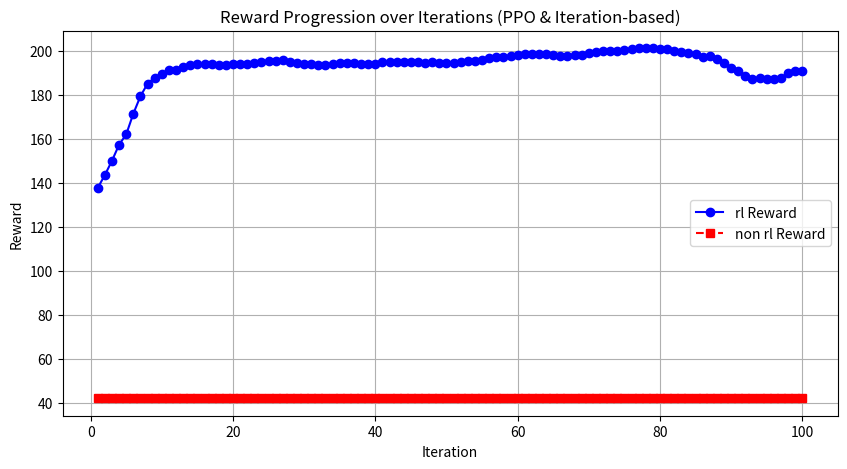

The script that saved this image:
import matplotlib.pyplot as plt
import numpy as np

# Iteration values (common x-axis for both datasets)
iterations = np.arange(1, 101)

# PPO Reward values
ppo_rewards = [
    137.703945, 143.524266, 150.017073, 157.319455, 161.974255, 171.406292, 179.319971, 185.048365, 
    187.714543, 189.428595, 191.029732, 191.278682, 192.481994, 193.650219, 194.013654, 193.728330, 
    193.900915, 193.704322, 193.678367, 193.839747, 194.027076, 193.888852, 194.486006, 194.913701, 
    195.143719, 195.247915, 195.550918, 194.903554, 194.383778, 194.106854, 194.128975, 193.708663, 
    193.637085, 193.958019, 194.516120, 194.241856, 194.325635, 194.041610, 193.866360, 193.994690, 
    194.729730, 194.758845, 194.816904, 195.069093, 195.072291, 194.796256, 194.530958, 194.720369, 
    194.480974, 194.449967, 194.429834, 194.869640, 195.171320, 195.450430, 195.767739, 196.728697, 
    197.066683, 197.241594, 197.385053, 197.965315, 198.270941, 198.529628, 198.434283, 198.432580, 
    197.888765, 197.490816, 197.433996, 197.831709, 197.899227, 198.901094, 199.212267, 199.864953, 
    199.834505, 199.993391, 200.337454, 200.888333, 201.107240, 201.101912, 201.010271, 200.864321, 
    200.776871, 199.866234, 199.333572, 198.720659, 198.606849, 197.343118, 197.416239, 196.346719, 
    194.382313, 192.093374, 190.775850, 188.598182, 186.912756, 187.655654, 187.162797, 186.997651, 
    187.393896, 189.869048, 190.575622, 190.758958
]

# Iteration-based measurement values
iteration_rewards = [
    42.170360, 42.169797, 42.169965, 42.170128, 42.170101, 42.169959, 42.170523, 42.170198,
    42.170254, 42.170214, 42.169876, 42.170420, 42.170156, 42.170234, 42.170481, 42.170242,
    42.170019, 42.170591, 42.169946, 42.170347, 42.170014, 42.170337, 42.169852, 42.170121,
    42.170300, 42.169849, 42.169558, 42.169886, 42.170208, 42.170095, 42.170211, 42.169914,
    42.170074, 42.170269, 42.169992, 42.170097, 42.170253, 42.170173, 42.170173, 42.170334,
    42.170439, 42.170233, 42.169754, 42.169528, 42.170229, 42.170233, 42.169847, 42.170269,
    42.170308, 42.170180, 42.170492, 42.170131, 42.170024, 42.170035, 42.169972, 42.170463,
    42.170047, 42.169716, 42.170434, 42.170378, 42.169992, 42.169996, 42.170059, 42.170056,
    42.170198, 42.169923, 42.170133, 42.170096, 42.169917, 42.170361, 42.170245, 42.170146,
    42.170425, 42.169796, 42.169838, 42.170331, 42.170316, 42.170007, 42.169995, 42.170109,
    42.169933, 42.170000, 42.169934, 42.170291, 42.170146, 42.170354, 42.170139, 42.170282,
    42.169862, 42.170211, 42.170030, 42.169823, 42.170233, 42.170125, 42.170480, 42.170528,
    42.170251, 42.170598, 42.170278, 42.169788
]

# Create the plot
plt.figure(figsize=(10, 5))

# PPO Reward Plot
plt.plot(iterations, ppo_rewards, marker='o', linestyle='-', color='b', label='rl Reward')

# Iteration-based Measurement Plot
plt.plot(iterations, iteration_rewards, marker='s', linestyle='--', color='r', label='non rl Reward')

# Labels and Title
plt.xlabel('Iteration')
plt.ylabel('Reward')
plt.title('Reward Progression over Iterations (PPO & Iteration-based)')
plt.legend()
plt.grid(True)

# Show the plot
plt.show()
